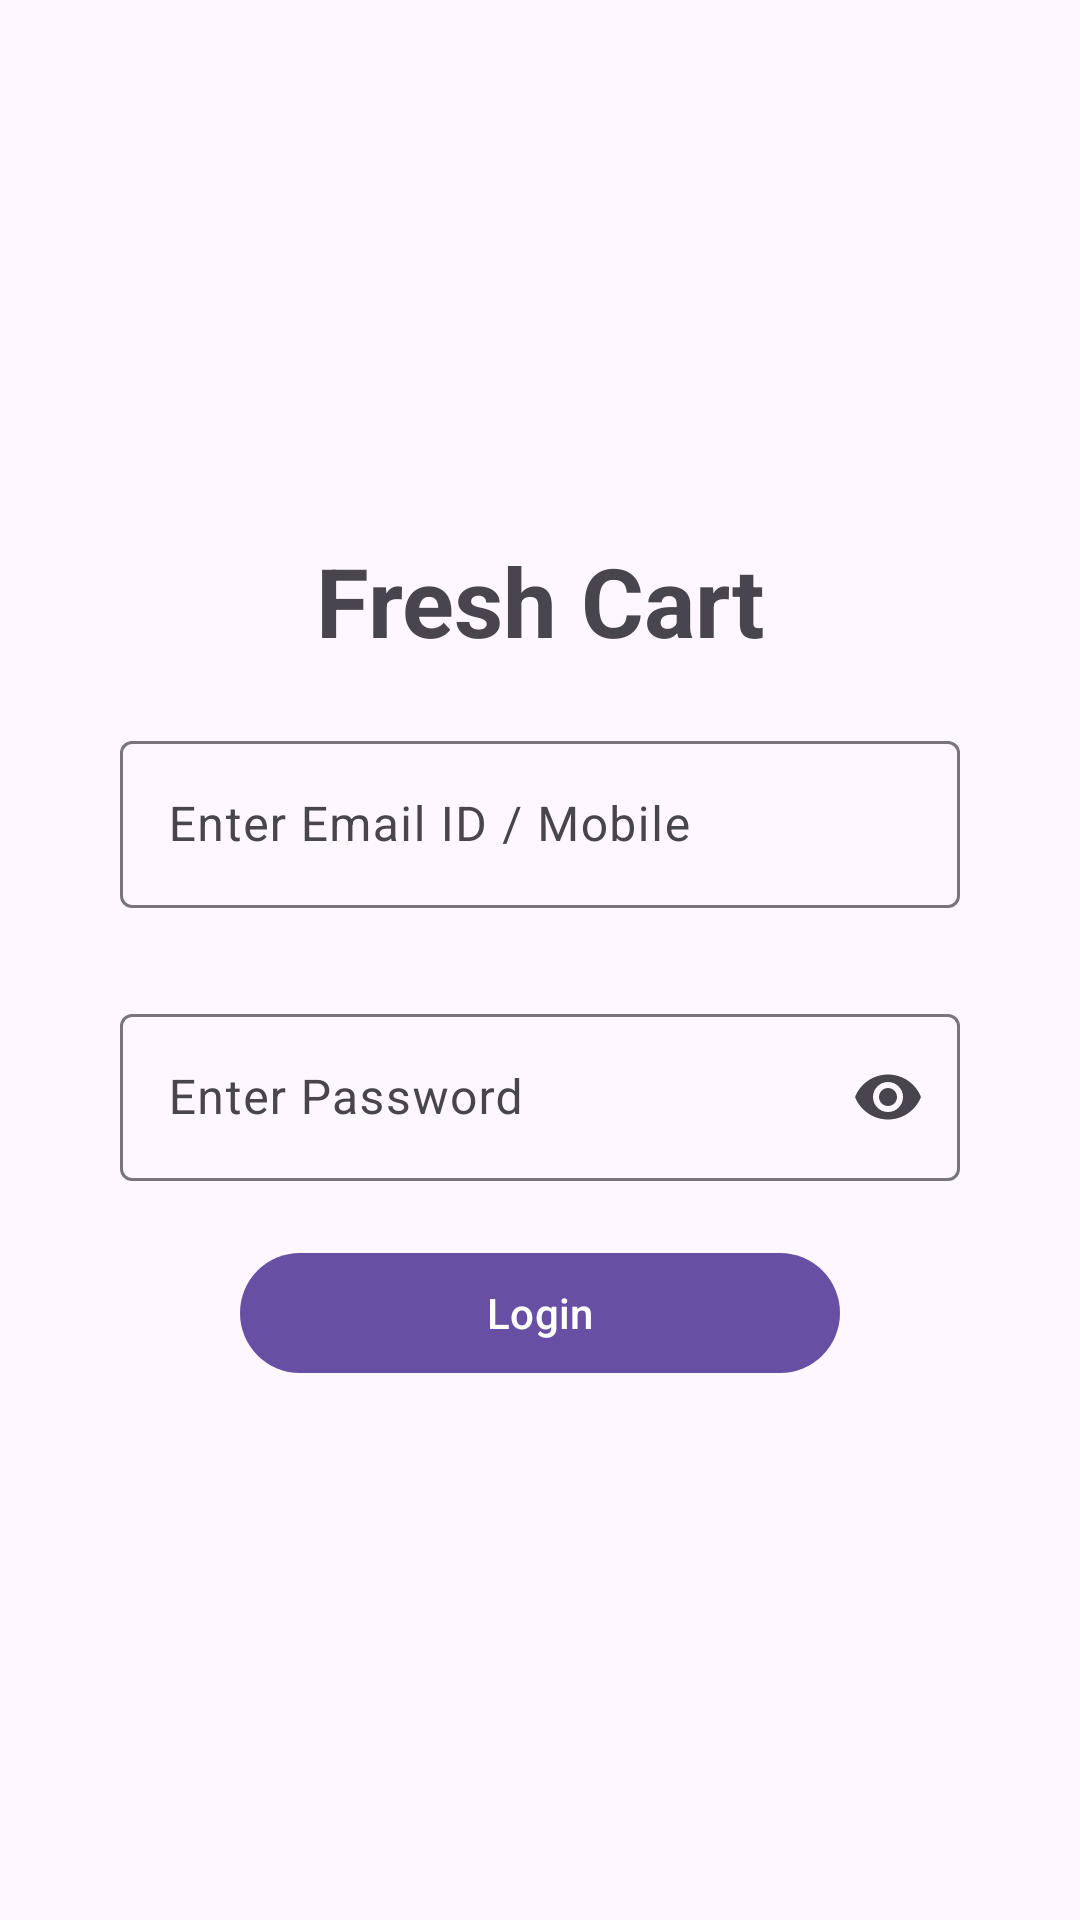

Reconstruct the res/layout file that produces this screen, plus the resources it refers to.
<!-- AndroidManifest.xml: application theme Theme.ShoppingGroceryApp -->
<!-- res/layout/fragment_tmp_login.xml -->
<?xml version="1.0" encoding="utf-8"?>
<androidx.constraintlayout.widget.ConstraintLayout xmlns:android="http://schemas.android.com/apk/res/android"
    xmlns:app="http://schemas.android.com/apk/res-auto"
    xmlns:tools="http://schemas.android.com/tools"
    android:layout_width="match_parent"
    android:layout_height="match_parent"
    tools:context=".views.sharedviews.authenticationviews.login.LoginFragment">

    <ScrollView
        android:layout_width="match_parent"
        android:layout_height="wrap_content"
        app:layout_constraintBottom_toBottomOf="parent"
        app:layout_constraintTop_toTopOf="parent">

        <androidx.constraintlayout.widget.ConstraintLayout
            android:layout_width="match_parent"
            android:layout_height="wrap_content"
            app:layout_constraintBottom_toBottomOf="parent"
            app:layout_constraintTop_toTopOf="parent">

            <LinearLayout
                android:id="@+id/linearLayout"
                android:layout_width="match_parent"
                android:layout_height="wrap_content"
                android:orientation="vertical"
                android:padding="40dp"
                app:layout_constraintBottom_toBottomOf="parent"
                app:layout_constraintTop_toTopOf="parent"
                tools:layout_editor_absoluteX="40dp">

                <com.google.android.material.textview.MaterialTextView
                    android:layout_width="match_parent"
                    android:layout_height="wrap_content"
                    android:layout_marginBottom="20dp"
                    android:gravity="center"
                    android:text="@string/freshcart"
                    android:textSize="32sp"
                    android:textStyle="bold" />

                <com.google.android.material.textfield.TextInputLayout
                    android:id="@+id/emailLayout"
                    android:layout_width="match_parent"
                    android:layout_height="wrap_content">

                    <com.google.android.material.textfield.TextInputEditText
                        android:id="@+id/emailOrMobile"
                        android:layout_width="match_parent"
                        android:layout_height="wrap_content"
                        android:hint="@string/enter_email_id_mobile"
                        android:inputType="text"
                        android:maxLines="1" />
                </com.google.android.material.textfield.TextInputLayout>

                <com.google.android.material.textfield.TextInputLayout
                    android:id="@+id/passwordLayout"
                    android:layout_width="match_parent"
                    android:layout_height="wrap_content"
                    android:layout_marginTop="30dp"
                    app:endIconMode="password_toggle">

                    <com.google.android.material.textfield.TextInputEditText
                        android:id="@+id/password"
                        android:layout_width="match_parent"
                        android:layout_height="wrap_content"
                        android:hint="@string/enter_password"
                        android:inputType="textPassword" />
                </com.google.android.material.textfield.TextInputLayout>


                <com.google.android.material.button.MaterialButton
                    android:id="@+id/loginButton"
                    android:layout_width="match_parent"
                    android:layout_height="wrap_content"
                    android:layout_marginStart="40dp"
                    android:layout_marginTop="20dp"
                    android:layout_marginEnd="40dp"
                    android:text="@string/login" />
            </LinearLayout>

        </androidx.constraintlayout.widget.ConstraintLayout>
    </ScrollView>
</androidx.constraintlayout.widget.ConstraintLayout>
<!-- resources referenced by this layout -->
<resources>
  <string name="enter_email_id_mobile">Enter Email ID / Mobile</string>
  <string name="enter_password">Enter Password</string>
  <string name="freshcart">Fresh Cart</string>
  <string name="login">Login</string>
  <style name="Theme.ShoppingGroceryApp" parent="Base.Theme.ShoppingGroceryApp">
  
      </style>
  <style name="Base.Theme.ShoppingGroceryApp" parent="Theme.Material3.Light.NoActionBar">
          
          
  
      </style>
</resources>
